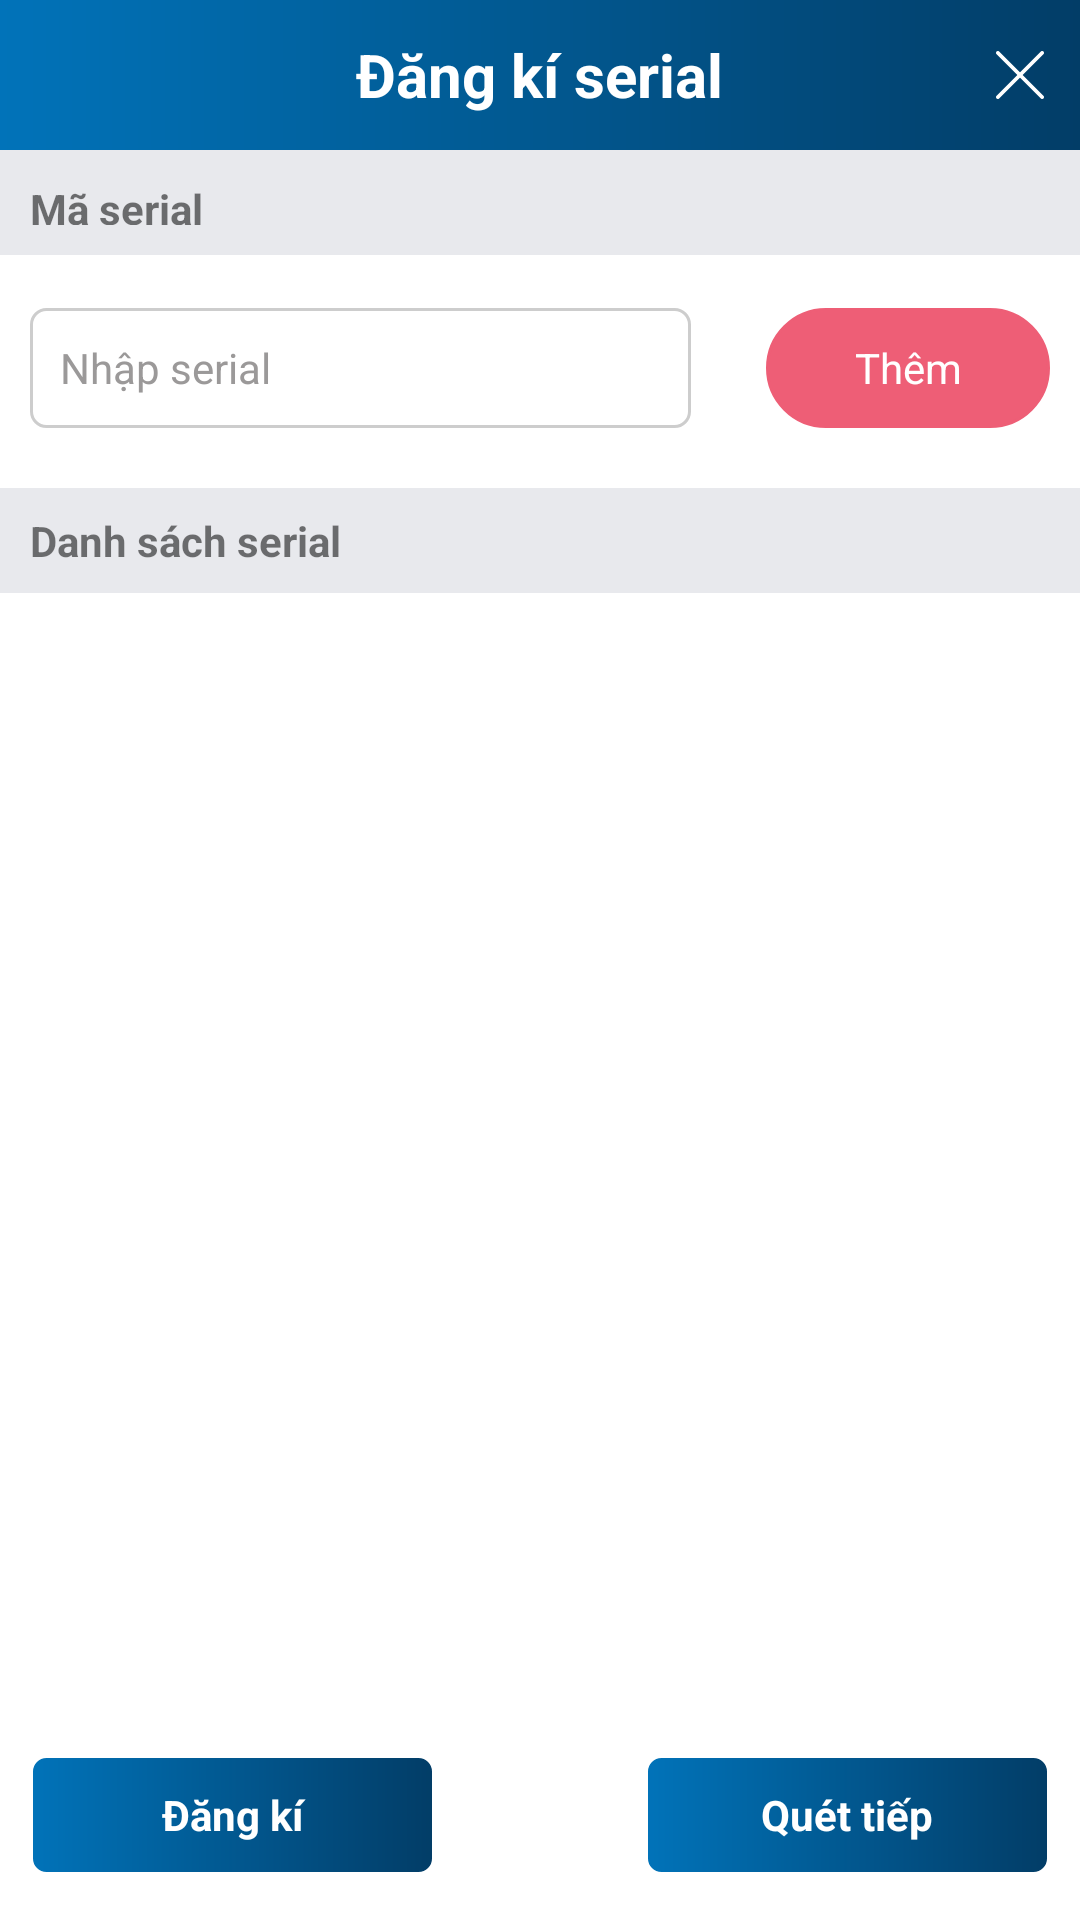

Here is an Android app screen rendered from its layout file. Give the layout XML and the strings, colors and styles it references.
<!-- AndroidManifest.xml: application theme AppTheme -->
<!-- res/layout/activity_register_seria.xml -->
<?xml version="1.0" encoding="utf-8"?>
<android.support.constraint.ConstraintLayout xmlns:android="http://schemas.android.com/apk/res/android"
    xmlns:app="http://schemas.android.com/apk/res-auto"
    xmlns:tools="http://schemas.android.com/tools"
    android:layout_width="match_parent"
    android:layout_height="match_parent"
    android:background="@android:color/white">

    <RelativeLayout
        android:id="@+id/menu_top"
        android:layout_width="match_parent"
        android:layout_height="@dimen/margin_padding_50"
        android:background="@drawable/bg_color">

        <TextView
            android:id="@+id/txt_title"
            android:layout_width="wrap_content"
            android:layout_height="wrap_content"
            android:layout_centerInParent="true"
            android:text="@string/register_seri"
            android:textColor="@android:color/white"
            android:textSize="@dimen/font_size_xlarge"
            android:textStyle="bold" />

        <android.support.v7.widget.LinearLayoutCompat
            android:id="@+id/btn_close"
            android:layout_width="@dimen/margin_padding_40"
            android:layout_height="@dimen/margin_padding_40"
            android:layout_alignParentRight="true"
            android:layout_centerVertical="true">

            <ImageView
                android:layout_width="match_parent"
                android:layout_height="match_parent"
                android:layout_margin="@dimen/small_x"
                android:src="@drawable/ic_close" />

        </android.support.v7.widget.LinearLayoutCompat>

    </RelativeLayout>

    <TextView
        android:id="@+id/txt_seria"
        android:text="@string/code_seria"
        android:layout_height="@dimen/margin_padding_35"
        android:layout_width="match_parent"
        android:gravity="center_vertical"
        android:padding="@dimen/small"
        app:layout_constraintLeft_toLeftOf="parent"
        app:layout_constraintTop_toBottomOf="@+id/menu_top"
        android:background="#E8E9ED"
        android:textStyle="bold"/>

    <LinearLayout
        android:id="@+id/view_input"
        android:layout_width="match_parent"
        android:layout_height="wrap_content"
        android:orientation="horizontal"
        app:layout_constraintTop_toBottomOf="@id/txt_seria"
        android:layout_marginTop="@dimen/small">

        <EditText
            android:id="@+id/edt_seri"
            style="@style/enter_edittext"
            android:layout_width="0dp"
            android:layout_height="@dimen/margin_padding_40"
            android:layout_marginLeft="@dimen/small"
            android:layout_marginRight="@dimen/margin_padding_25"
            android:layout_weight="7"
            android:hint="@string/enter_seri" />

        <TextView
            android:id="@+id/btn_add"
            android:layout_width="0dp"
            android:layout_height="@dimen/margin_padding_40"
            android:layout_marginRight="@dimen/small"
            android:layout_marginTop="@dimen/x_small"
            android:layout_weight="3"
            android:background="@drawable/btn_add"
            android:gravity="center"
            android:text="@string/add"
            android:textColor="@android:color/white"
            android:textSize="@dimen/font_size_standard" />


    </LinearLayout>

    <TextView
        android:id="@+id/txt_list_seria"
        android:layout_height="@dimen/margin_padding_35"
        android:layout_width="match_parent"
        android:text="@string/list_seria_register"
        app:layout_constraintLeft_toLeftOf="parent"
        android:gravity="center_vertical"
        android:paddingLeft="@dimen/small"
        android:layout_marginTop="@dimen/large"
        app:layout_constraintTop_toBottomOf="@+id/view_input"
        android:background="#E8E9ED"
        android:textStyle="bold"/>

    <android.support.v7.widget.RecyclerView
        android:id="@+id/recycler_list_register_seria"
        android:layout_width="match_parent"
        android:layout_height="0dp"
        app:layout_constraintTop_toBottomOf="@id/txt_list_seria"
        app:layout_constraintBottom_toTopOf="@+id/menu_bottom"
        android:layout_marginLeft="@dimen/small"
        android:layout_marginTop="@dimen/small"/>

    <LinearLayout
        android:id="@+id/menu_bottom"
        android:layout_width="match_parent"
        android:layout_height="wrap_content"
        android:orientation="horizontal"
        app:layout_constraintBottom_toBottomOf="parent"
        android:layout_marginBottom="@dimen/margin_padding_15">

        <TextView
            android:id="@+id/btn_register"
            android:layout_width="0dp"
            android:layout_height="@dimen/margin_padding_40"
            android:layout_marginLeft="@dimen/small"
            android:layout_marginRight="@dimen/margin_padding_35"
            android:layout_marginTop="@dimen/margin_padding_30"
            android:layout_weight="1"
            android:background="@drawable/btn_scan_contiinue"
            android:gravity="center"
            android:text="@string/btn_register"
            android:textColor="@android:color/white"
            android:textSize="@dimen/font_size_standard"
            android:textStyle="bold" />

        <TextView
            android:id="@+id/btn_continue"
            android:layout_width="0dp"
            android:layout_height="@dimen/margin_padding_40"
            android:layout_marginLeft="@dimen/margin_padding_35"
            android:layout_marginRight="@dimen/small"
            android:layout_marginTop="@dimen/margin_padding_30"
            android:layout_weight="1"
            android:background="@drawable/btn_scan_contiinue"
            android:gravity="center"
            android:text="@string/san_continue"
            android:textColor="@android:color/white"
            android:textSize="@dimen/font_size_standard"
            android:textStyle="bold" />

    </LinearLayout>

    <FrameLayout
        android:id="@+id/container_infor_register_seria"
        android:layout_width="match_parent"
        android:layout_height="match_parent"/>

</android.support.constraint.ConstraintLayout>
<!-- resources referenced by this layout -->
<resources>
  <dimen name="font_size_standard">14sp</dimen>
  <dimen name="font_size_xlarge">20sp</dimen>
  <dimen name="large">20dp</dimen>
  <dimen name="margin_padding_15">15dp</dimen>
  <dimen name="margin_padding_25">25dp</dimen>
  <dimen name="margin_padding_30">30dp</dimen>
  <dimen name="margin_padding_35">35dp</dimen>
  <dimen name="margin_padding_40">40dp</dimen>
  <dimen name="margin_padding_50">50dp</dimen>
  <dimen name="small">10dp</dimen>
  <dimen name="small_x">12dp</dimen>
  <dimen name="x_small">7.5dp</dimen>
  <!-- drawable bg_color (drawable) -->
  <?xml version="1.0" encoding="utf-8"?>
  <shape xmlns:android="http://schemas.android.com/apk/res/android">
      <gradient
          android:type="linear"
          android:angle="0"
          android:startColor="#0173B9"
          android:endColor="#023D67" />
  </shape>
  <!-- drawable btn_add (drawable) -->
  <?xml version="1.0" encoding="utf-8"?>
  <shape xmlns:android="http://schemas.android.com/apk/res/android"
      android:shape="rectangle">
  
      
      
      <stroke
          android:width="1dp"
          android:color="#EE5E76"></stroke>
      
      <corners android:radius="@dimen/margin_padding_30"></corners>
      <solid android:color="#EE5E76"/>
  
  </shape>
  <!-- drawable btn_scan_contiinue (drawable) -->
  <?xml version="1.0" encoding="utf-8"?>
  <shape xmlns:android="http://schemas.android.com/apk/res/android"
      android:shape="rectangle">
  
      
      
      <stroke
          android:width="1dp"
          android:color="#FFFFFF"></stroke>
      
      <corners android:radius="@dimen/margin_padding_5"></corners>
  
      <gradient
          android:type="linear"
          android:angle="0"
          android:startColor="#0173B9"
          android:endColor="#023D67" />
  
  </shape>
  <string name="add">Thêm</string>
  <string name="btn_register">Đăng kí</string>
  <string name="code_seria">Mã serial</string>
  <string name="enter_seri">Nhập serial</string>
  <string name="list_seria_register">Danh sách serial</string>
  <string name="register_seri">Đăng kí serial</string>
  <string name="san_continue">Quét tiếp</string>
  <style name="enter_edittext">
          <item name="android:layout_height">@dimen/margin_padding_50</item>
          <item name="android:layout_width">match_parent</item>
          <item name="android:layout_marginTop">@dimen/x_small</item>
          <item name="android:background">@drawable/stroke</item>
          <item name="android:padding">@dimen/small</item>
          <item name="android:textColor">@android:color/background_dark</item>
          <item name="android:textColorHint">#FF9B9999</item>
          <item name="android:textSize">@dimen/font_size_standard</item>
  
      </style>
  <style name="AppTheme" parent="Theme.AppCompat.Light.NoActionBar">
          
          <item name="colorPrimary">#023D67</item>
          <item name="colorPrimaryDark">#023D67</item>
          <item name="colorAccent">@color/colorAccent</item>
          <item name="android:colorControlHighlight">@color/color_text_home</item>
      </style>
  <dimen name="margin_padding_5">5dp</dimen>
  <!-- drawable stroke (drawable) -->
  <?xml version="1.0" encoding="utf-8"?>
  <shape xmlns:android="http://schemas.android.com/apk/res/android"
      android:shape="rectangle">
  
      
      
      <stroke
          android:width="1dp"
          android:color="#CDCDCD"></stroke>
      
      <corners android:radius="@dimen/xx_small"></corners>
      
  
  </shape>
  <color name="colorAccent">#FF4081</color>
  <color name="color_text_home">#023D67</color>
  <dimen name="xx_small">5dp</dimen>
</resources>
